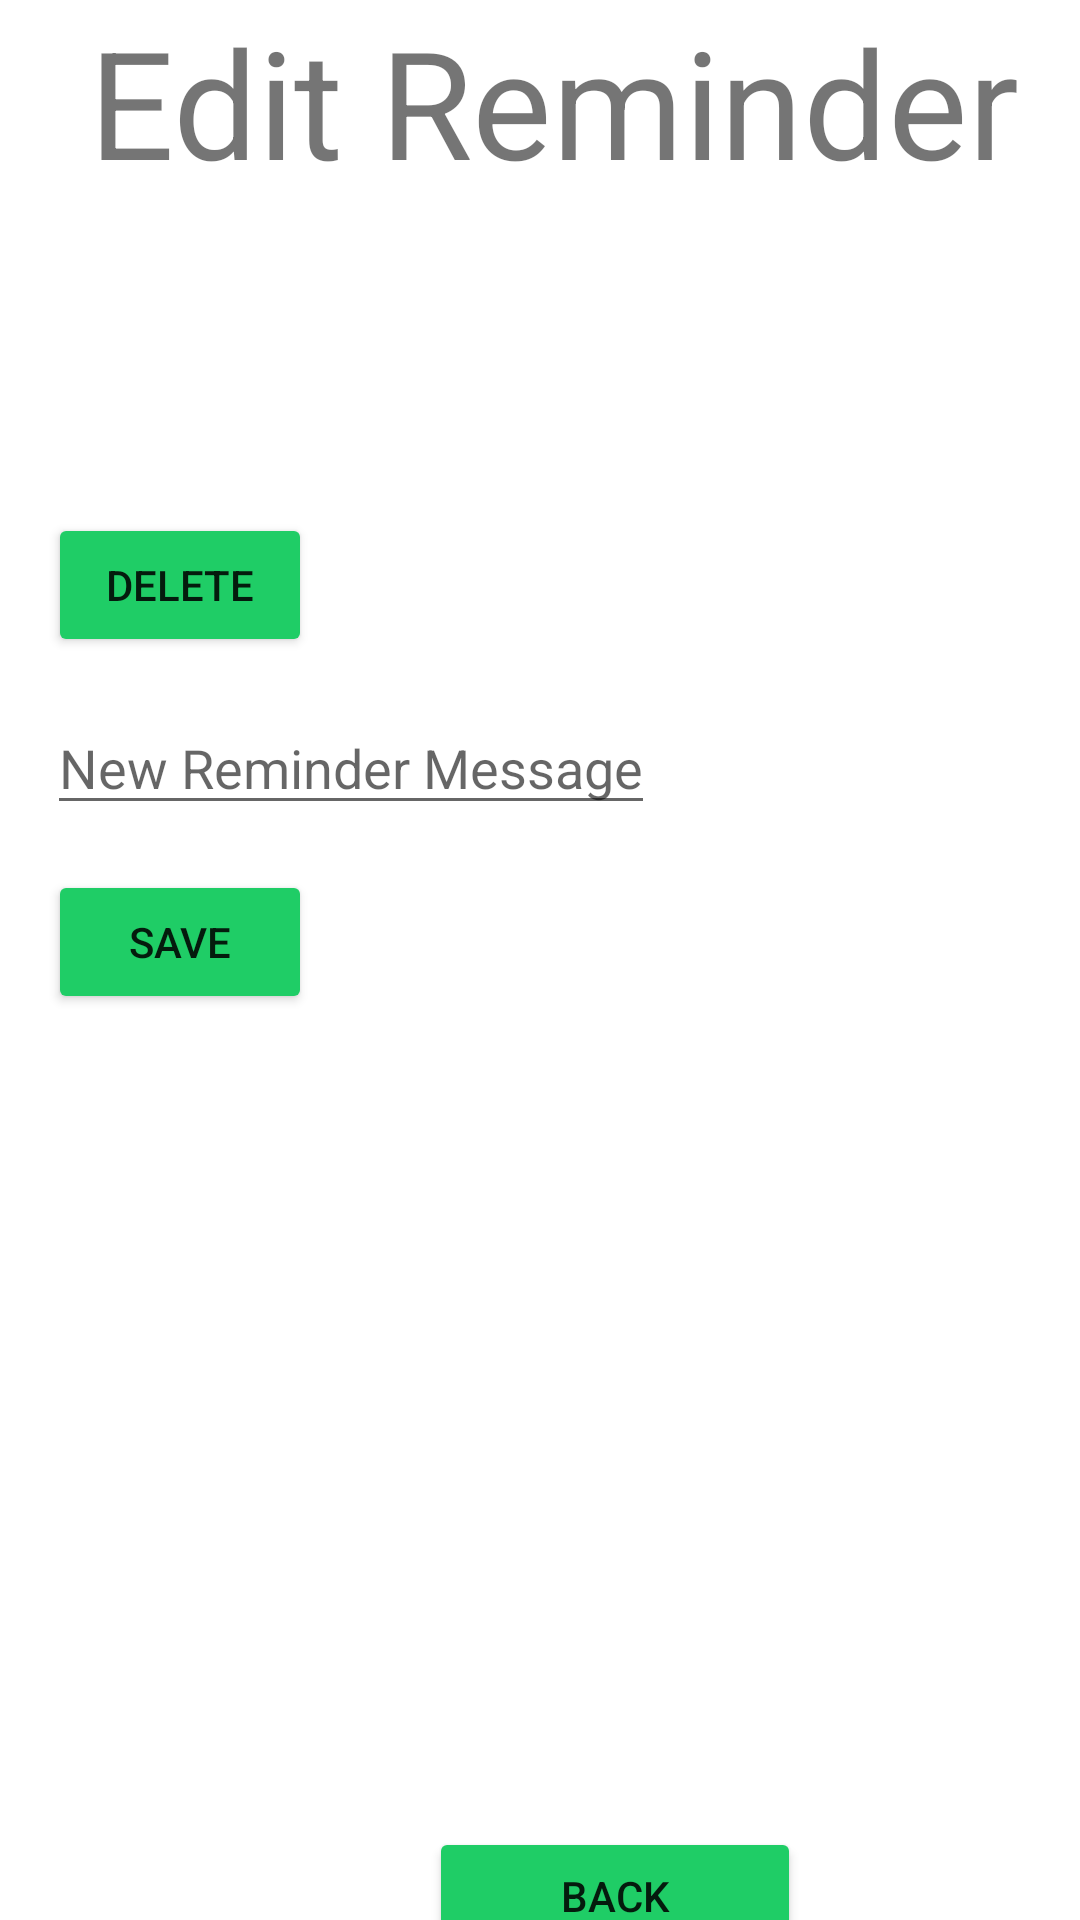

Here is an Android app screen rendered from its layout file. Give the layout XML and the strings, colors and styles it references.
<!-- AndroidManifest.xml: application theme Theme.FISEV2Concierge -->
<!-- res/layout/edit_reminder_view.xml -->
<?xml version="1.0" encoding="utf-8"?>

<androidx.constraintlayout.widget.ConstraintLayout
    xmlns:android="http://schemas.android.com/apk/res/android"
    xmlns:app="http://schemas.android.com/apk/res-auto"
    xmlns:tools="http://schemas.android.com/tools"
    android:layout_width="match_parent"
    android:layout_height="match_parent">

    <TextView
        android:id="@+id/editReminderView"
        android:layout_width="wrap_content"
        android:layout_height="wrap_content"
        android:text="Edit Reminder"
        android:textSize="50sp"
        app:layout_constraintBottom_toTopOf="@+id/guideline42"
        app:layout_constraintEnd_toEndOf="parent"
        app:layout_constraintHorizontal_bias="0.406"
        app:layout_constraintStart_toStartOf="@+id/guideline35"
        app:layout_constraintTop_toTopOf="parent" />

    <EditText
        android:id="@+id/editReminderText"
        android:layout_width="wrap_content"
        android:layout_height="wrap_content"
        android:hint="New Reminder Message"
        app:layout_constraintBottom_toTopOf="@+id/guideline38"
        app:layout_constraintEnd_toStartOf="@+id/guideline36"
        app:layout_constraintStart_toStartOf="@+id/guideline35" />

    <Button
        android:id="@+id/saveReminderButton"
        android:layout_width="wrap_content"
        android:layout_height="wrap_content"
        android:text="Save"
        app:backgroundTint="#1FCD66"
        app:layout_constraintBottom_toTopOf="@+id/guideline41"
        app:layout_constraintEnd_toStartOf="@+id/guideline36"
        app:layout_constraintHorizontal_bias="0.0"
        app:layout_constraintStart_toStartOf="@+id/guideline35" />

    <Button
        android:id="@+id/deleteReminderButton"
        android:layout_width="wrap_content"
        android:layout_height="wrap_content"
        android:text="Delete"
        app:backgroundTint="#1FCD66"
        app:layout_constraintBottom_toTopOf="@+id/guideline37"
        app:layout_constraintEnd_toStartOf="@+id/guideline36"
        app:layout_constraintHorizontal_bias="0.0"
        app:layout_constraintStart_toStartOf="@+id/guideline35" />

    <Button
        android:id="@+id/backButton"
        android:layout_width="124dp"
        android:layout_height="46dp"
        android:text="Back"
        app:backgroundTint="#1FCD66"
        app:layout_constraintBottom_toTopOf="@+id/guideline45"
        app:layout_constraintEnd_toStartOf="@+id/guideline44"
        app:layout_constraintHorizontal_bias="0.498"
        app:layout_constraintStart_toStartOf="@+id/guideline43" />

    <ImageView
        android:id="@+id/imageView"
        android:layout_width="92dp"
        android:layout_height="44dp"
        android:layout_marginEnd="52dp"
        android:layout_marginRight="52dp"
        app:layout_constraintBottom_toBottomOf="parent"
        app:layout_constraintEnd_toStartOf="@+id/guideline43"
        app:layout_constraintTop_toTopOf="@+id/guideline46"
        app:layout_constraintVertical_bias="1.0"
        app:srcCompat="@drawable/ibm_logo" />

    <ImageView
        android:id="@+id/imageView2"
        android:layout_width="74dp"
        android:layout_height="36dp"
        android:layout_marginStart="72dp"
        android:layout_marginLeft="72dp"
        android:layout_marginTop="8dp"
        app:layout_constraintStart_toStartOf="@+id/guideline44"
        app:layout_constraintTop_toTopOf="@+id/guideline46"
        app:srcCompat="@drawable/ucl_logo" />

    <androidx.constraintlayout.widget.Guideline
        android:id="@+id/guideline35"
        android:layout_width="wrap_content"
        android:layout_height="wrap_content"
        android:orientation="vertical"
        app:layout_constraintGuide_begin="16dp" />

    <androidx.constraintlayout.widget.Guideline
        android:id="@+id/guideline36"
        android:layout_width="wrap_content"
        android:layout_height="wrap_content"
        android:orientation="vertical"
        app:layout_constraintGuide_begin="218dp" />

    <androidx.constraintlayout.widget.Guideline
        android:id="@+id/guideline37"
        android:layout_width="wrap_content"
        android:layout_height="wrap_content"
        android:orientation="horizontal"
        app:layout_constraintGuide_begin="219dp" />

    <androidx.constraintlayout.widget.Guideline
        android:id="@+id/guideline38"
        android:layout_width="wrap_content"
        android:layout_height="wrap_content"
        android:orientation="horizontal"
        app:layout_constraintGuide_begin="275dp" />

    <androidx.constraintlayout.widget.Guideline
        android:id="@+id/guideline41"
        android:layout_width="wrap_content"
        android:layout_height="wrap_content"
        android:orientation="horizontal"
        app:layout_constraintGuide_begin="338dp" />

    <androidx.constraintlayout.widget.Guideline
        android:id="@+id/guideline42"
        android:layout_width="wrap_content"
        android:layout_height="wrap_content"
        android:orientation="horizontal"
        app:layout_constraintGuide_begin="67dp" />

    <androidx.constraintlayout.widget.Guideline
        android:id="@+id/guideline43"
        android:layout_width="wrap_content"
        android:layout_height="wrap_content"
        android:orientation="vertical"
        app:layout_constraintGuide_begin="143dp" />

    <androidx.constraintlayout.widget.Guideline
        android:id="@+id/guideline44"
        android:layout_width="wrap_content"
        android:layout_height="wrap_content"
        android:orientation="vertical"
        app:layout_constraintGuide_begin="267dp" />

    <androidx.constraintlayout.widget.Guideline
        android:id="@+id/guideline45"
        android:layout_width="wrap_content"
        android:layout_height="wrap_content"
        android:orientation="horizontal"
        app:layout_constraintGuide_begin="655dp" />

    <androidx.constraintlayout.widget.Guideline
        android:id="@+id/guideline46"
        android:layout_width="wrap_content"
        android:layout_height="wrap_content"
        android:orientation="horizontal"
        app:layout_constraintGuide_begin="687dp" />

</androidx.constraintlayout.widget.ConstraintLayout>
<!-- resources referenced by this layout -->
<resources>
  <style name="Theme.FISEV2Concierge" parent="Theme.MaterialComponents.DayNight.NoActionBar">
          
          <item name="colorPrimary">@color/custom_blue</item>
          <item name="colorPrimaryVariant">@color/custom_blue</item>
          <item name="colorOnPrimary">@color/white</item>
          
          <item name="colorSecondary">@color/teal_200</item>
          <item name="colorSecondaryVariant">@color/teal_700</item>
          <item name="colorOnSecondary">@color/black</item>
          
          <item name="android:statusBarColor" tools:targetApi="l">?attr/colorPrimaryVariant</item>
          
      </style>
  <color name="custom_blue">#0e62fe</color>color&gt;
  <color name="white">#FFFFFFFF</color>
  <color name="teal_200">#FF03DAC5</color>
  <color name="teal_700">#FF018786</color>
  <color name="black">#FF000000</color>
</resources>
